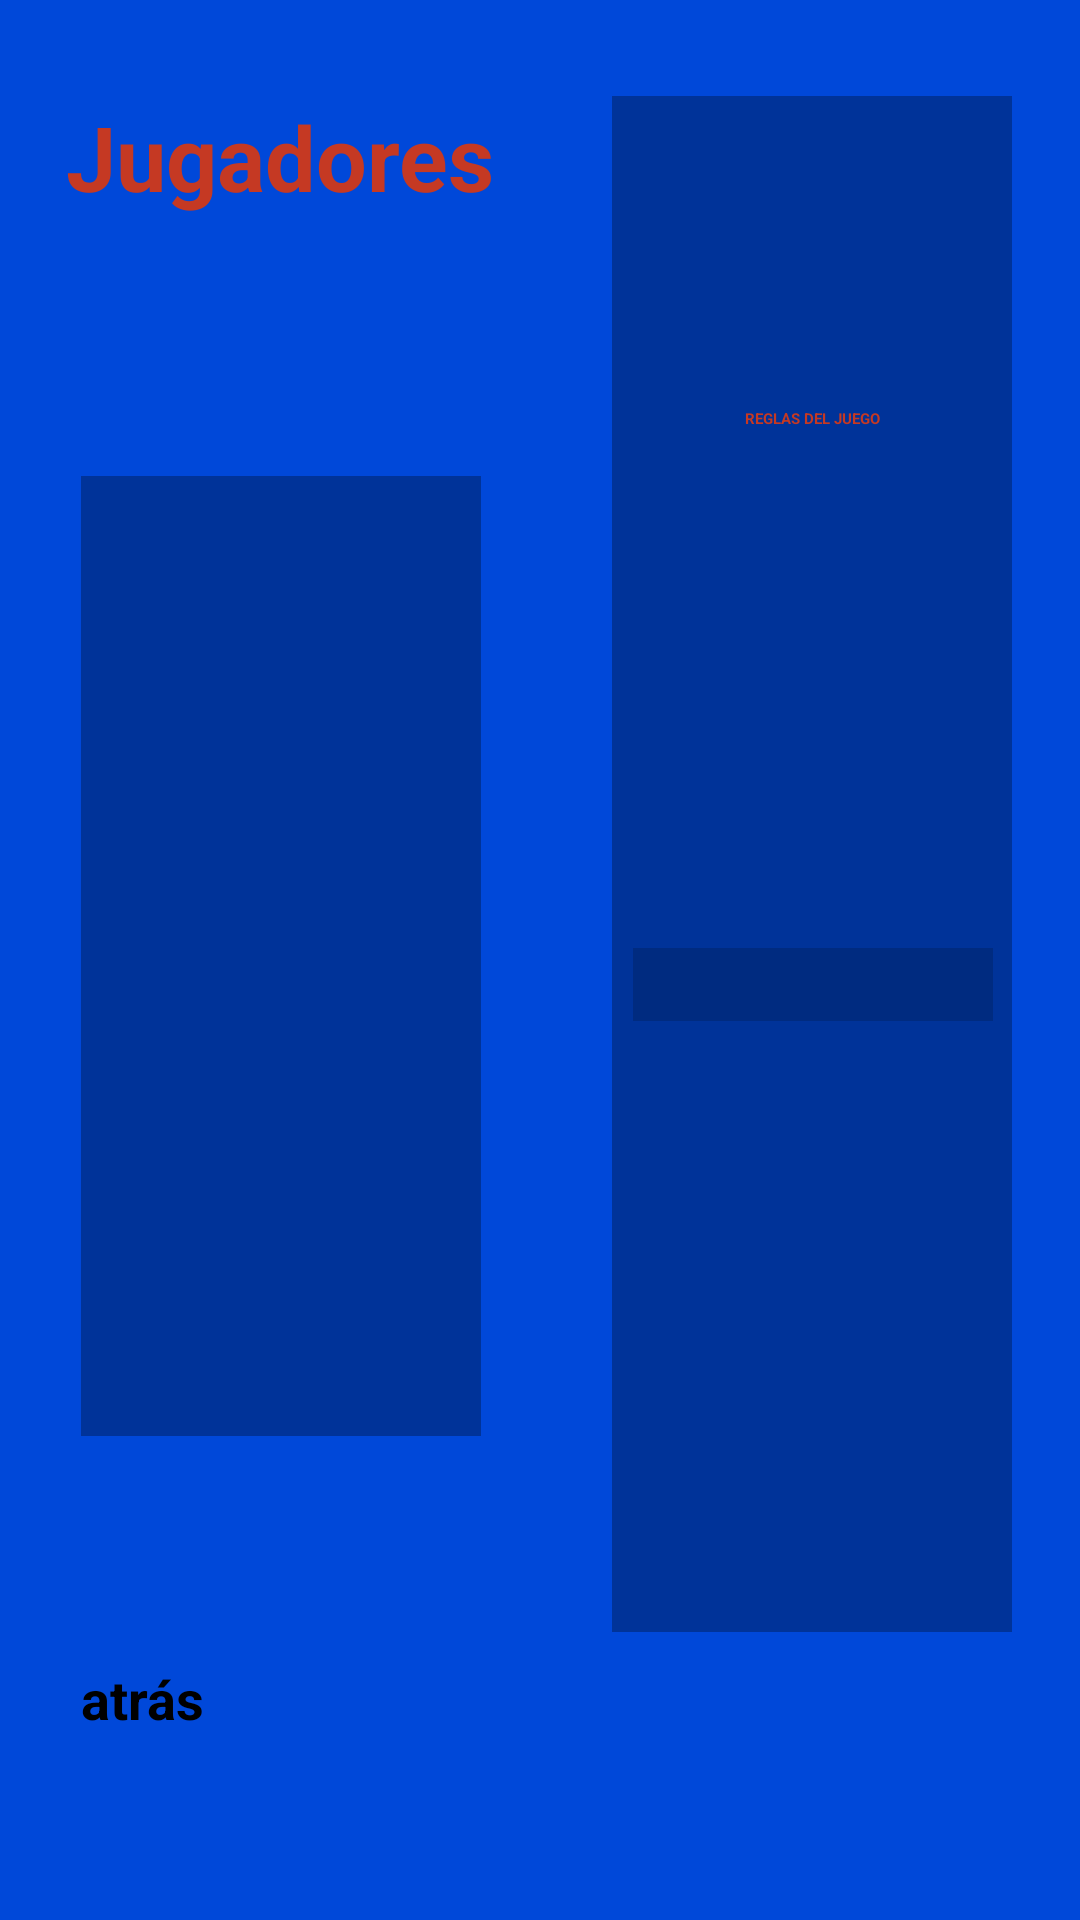

Android layout source for this screen:
<!-- AndroidManifest.xml: application theme miEstilo -->
<!-- res/layout/activity_sala_espera.xml -->
<?xml version="1.0" encoding="utf-8"?>
<androidx.constraintlayout.widget.ConstraintLayout xmlns:android="http://schemas.android.com/apk/res/android"
    xmlns:app="http://schemas.android.com/apk/res-auto"
    xmlns:tools="http://schemas.android.com/tools"
    android:layout_width="match_parent"
    android:layout_height="match_parent"
    android:background="@color/colorPrimary"
    tools:context=".vistas.SalaEsperaActivity">

    <androidx.constraintlayout.widget.ConstraintLayout
        android:id="@+id/constraintLayout"
        android:layout_width="0dp"
        android:layout_height="0dp"
        android:background="@color/colorPrimaryDark"
        app:layout_constraintBottom_toBottomOf="parent"
        app:layout_constraintEnd_toEndOf="parent"
        app:layout_constraintHeight_percent="0.8"
        app:layout_constraintHorizontal_bias="0.9"
        app:layout_constraintStart_toStartOf="parent"
        app:layout_constraintTop_toTopOf="parent"
        app:layout_constraintVertical_bias="0.25"
        app:layout_constraintWidth_percent="0.37">

        <TextView
            android:id="@+id/textView2"
            android:layout_width="wrap_content"
            android:layout_height="wrap_content"
            android:text="@string/reglas_del_juego"
            android:textColor="@color/colorred"
            android:textStyle="bold"
            app:layout_constraintBottom_toBottomOf="parent"
            app:layout_constraintEnd_toEndOf="@+id/tv_descripcionJuego"
            app:layout_constraintStart_toStartOf="@+id/tv_descripcionJuego"
            app:layout_constraintTop_toTopOf="parent"
            app:layout_constraintVertical_bias="0.206" />

        <TextView
            android:id="@+id/tv_nJugadores"
            android:layout_width="0dp"
            android:layout_height="21dp"
            android:layout_marginEnd="10dp"
            android:layout_marginBottom="10dp"
            android:textAlignment="center"
            android:textColor="#000000"
            android:textStyle="bold"
            app:layout_constraintBottom_toBottomOf="parent"
            app:layout_constraintEnd_toEndOf="parent" />

        <TextView
            android:id="@+id/tv_descripcionJuego"
            android:layout_width="0dp"
            android:layout_height="wrap_content"
            android:background="@color/colorPrimaryMoreDark"
            android:gravity="center"
            android:textColor="#000000"
            android:textSize="18sp"
            android:textStyle="bold"
            app:layout_constraintBottom_toTopOf="@+id/tv_nJugadores"
            app:layout_constraintEnd_toEndOf="parent"
            app:layout_constraintHeight_percent="0.6"
            app:layout_constraintHorizontal_bias="0.518"
            app:layout_constraintStart_toStartOf="parent"
            app:layout_constraintTop_toBottomOf="@+id/textView2"
            app:layout_constraintWidth_percent="0.9" />

        <TextView
            android:id="@+id/tv_nombreJuego"
            android:layout_width="wrap_content"
            android:layout_height="wrap_content"
            android:textAlignment="center"
            android:textColor="#000000"
            android:textSize="24sp"
            android:textStyle="bold"
            app:layout_constraintBottom_toBottomOf="parent"
            app:layout_constraintEnd_toEndOf="parent"
            app:layout_constraintStart_toStartOf="parent"
            app:layout_constraintTop_toTopOf="parent"
            app:layout_constraintVertical_bias="0.05" />
    </androidx.constraintlayout.widget.ConstraintLayout>

    <androidx.recyclerview.widget.RecyclerView
        android:id="@+id/rv_listaJugadores"
        android:layout_width="0dp"
        android:layout_height="0dp"
        android:layout_marginTop="11dp"
        android:background="@color/colorPrimaryDark"
        app:layout_constraintBottom_toTopOf="@+id/btn_atras"
        app:layout_constraintHeight_percent="0.5"
        app:layout_constraintStart_toStartOf="@+id/btn_atras"
        app:layout_constraintTop_toBottomOf="@+id/tv_1"
        app:layout_constraintWidth_percent="0.37" />

    <Button
        android:id="@+id/btn_atras"
        android:layout_width="0dp"
        android:layout_height="wrap_content"
        android:text="@string/atras"
        android:textColor="@color/black"
        android:textSize="18sp"
        android:textStyle="bold"
        app:layout_constraintBottom_toBottomOf="parent"
        app:layout_constraintEnd_toEndOf="parent"
        app:layout_constraintHorizontal_bias="0.1"
        app:layout_constraintStart_toStartOf="parent"
        app:layout_constraintTop_toTopOf="parent"
        app:layout_constraintVertical_bias="0.9"
        app:layout_constraintWidth_percent="0.25" />

    <TextView
        android:id="@+id/tv_listo"
        android:layout_width="wrap_content"
        android:layout_height="wrap_content"
        android:text="@string/listo"
        android:textColor="@color/colorred"
        android:textSize="30sp"
        android:textStyle="bold"
        android:visibility="gone"
        app:layout_constraintBottom_toBottomOf="@+id/btn_atras"
        app:layout_constraintEnd_toEndOf="@+id/constraintLayout"
        app:layout_constraintStart_toStartOf="@+id/constraintLayout"
        app:layout_constraintTop_toTopOf="@+id/btn_atras" />

    <TextView
        android:id="@+id/tv_1"
        android:layout_width="wrap_content"
        android:layout_height="wrap_content"
        android:text="@string/jugadores"
        android:textColor="@color/colorred"
        android:textSize="30sp"
        android:textStyle="bold"
        app:layout_constraintEnd_toEndOf="@+id/rv_listaJugadores"
        app:layout_constraintHorizontal_bias="0.502"
        app:layout_constraintStart_toStartOf="@+id/rv_listaJugadores"
        app:layout_constraintTop_toTopOf="@+id/constraintLayout" />
</androidx.constraintlayout.widget.ConstraintLayout>
<!-- resources referenced by this layout -->
<resources>
  <color name="black">#FF000000</color>
  <color name="colorPrimary">#0048d9</color>
  <color name="colorPrimaryDark">#003399</color>
  <color name="colorPrimaryMoreDark">#002B80</color>
  <color name="colorred">#c53923</color>
  <string name="atras">atrás</string>
  <string name="jugadores">Jugadores</string>
  <string name="listo">Listo</string>
  <string name="reglas_del_juego">REGLAS DEL JUEGO</string>
</resources>
